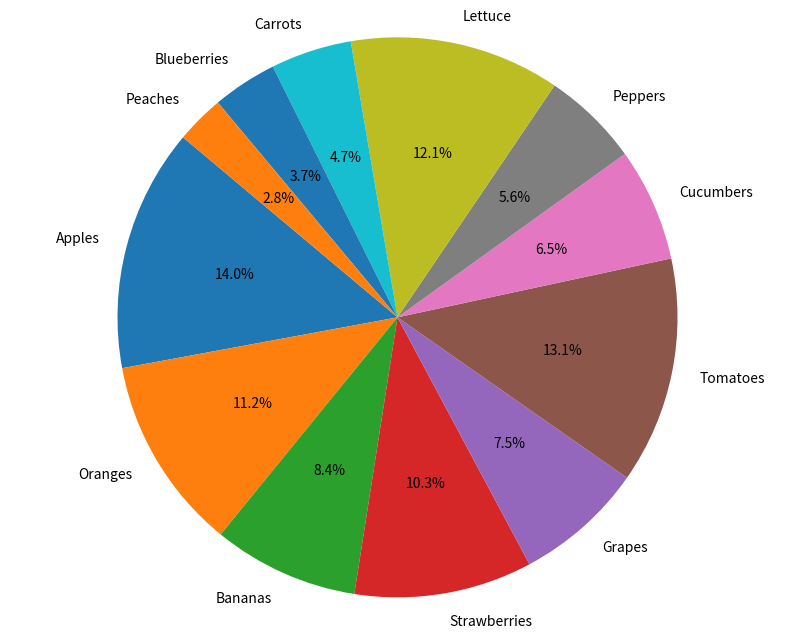

This chart was generated by the following Python code:

import matplotlib.pyplot as plt

# Given data
chart_data = [
    {'Produce': 'Apples', 'Sales (in units)': 150},
    {'Produce': 'Oranges', 'Sales (in units)': 120},
    {'Produce': 'Bananas', 'Sales (in units)': 90},
    {'Produce': 'Strawberries', 'Sales (in units)': 110},
    {'Produce': 'Grapes', 'Sales (in units)': 80},
    {'Produce': 'Tomatoes', 'Sales (in units)': 140},
    {'Produce': 'Cucumbers', 'Sales (in units)': 70},
    {'Produce': 'Peppers', 'Sales (in units)': 60},
    {'Produce': 'Lettuce', 'Sales (in units)': 130},
    {'Produce': 'Carrots', 'Sales (in units)': 50},
    {'Produce': 'Blueberries', 'Sales (in units)': 40},
    {'Produce': 'Peaches', 'Sales (in units)': 30}
]

# Extracting data for plotting
labels = [item['Produce'] for item in chart_data]
sizes = [item['Sales (in units)'] for item in chart_data]

# Plotting the pie chart
plt.figure(figsize=(10, 8))  # Set the figure size
plt.pie(sizes, labels=labels, autopct='%1.1f%%', startangle=140)
plt.axis('equal')  # Equal aspect ratio ensures that pie is drawn as a circle.

# Display the plot
plt.show()
